Run: headless pygame with SDL's dummy video driver; simulated clock (each Clock.tick advances the game by its frame time, no real sleeping); random seed 0; keys injected as events and as key.get_pressed() state; no mouse input.
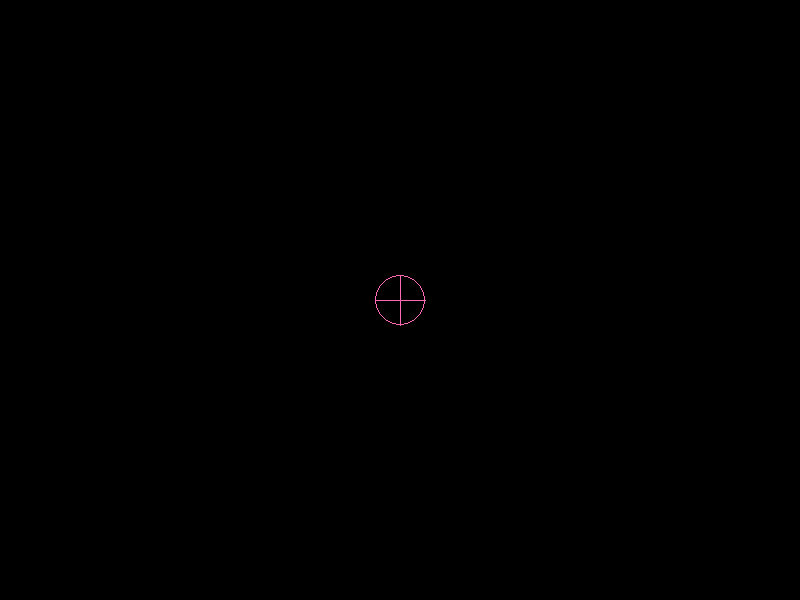
Frame 1 of 4 · flips 1–60 · no input
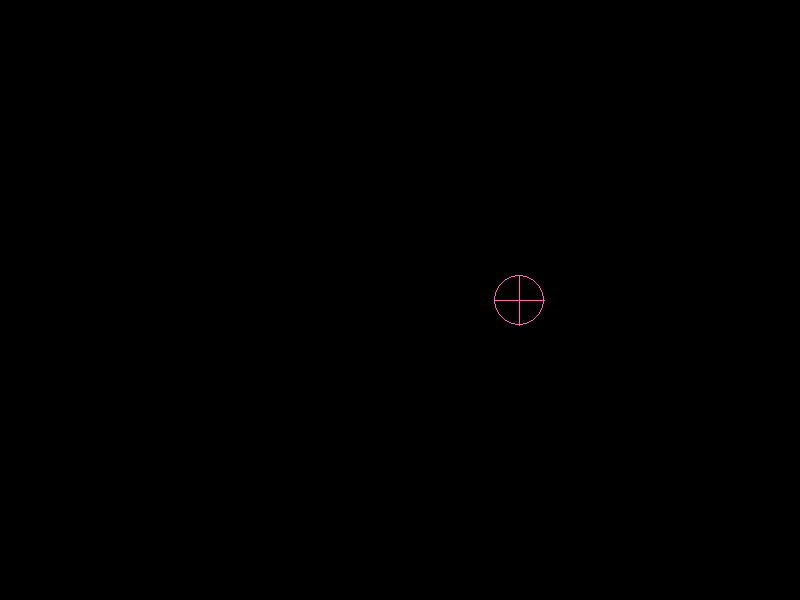
Frame 2 of 4 · flips 61–180 · tapped SPACE, RETURN · held RIGHT (→), D
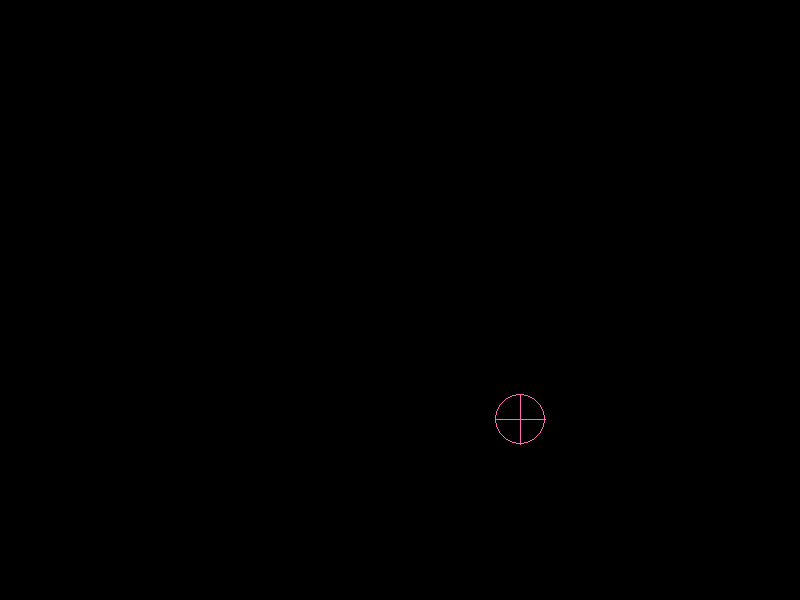
Frame 3 of 4 · flips 181–300 · held DOWN (↓), S
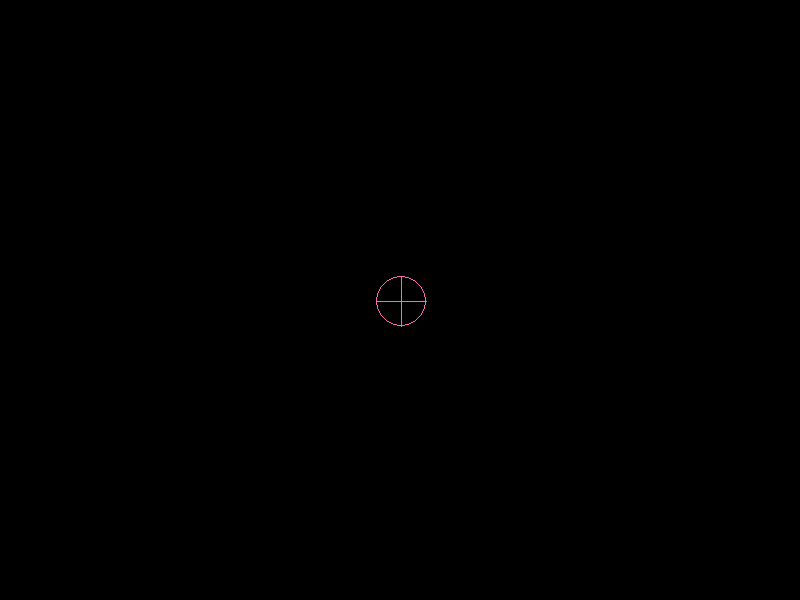
Frame 4 of 4 · flips 301–420 · held LEFT (←), A, UP (↑), W

The pygame program that drew these frames:

import pygame
import sys


class Paz(object):
    # code function 'def __init__(self):' to set initial values of the game screen and character
    def __init__(self):
        # start the game
        pygame.init()
        # set the game state to be "started" to be True
        self.game_started = True

        # set the game screen size to 800x600
        self.screen = pygame.display.set_mode((800, 600))
        # get the width and height of the screen to use later
        self.screen_width, self.screen_height = self.screen.get_size()

        # set the initial position of the character to the center of screen by dividing both width and height of the screen by mod 2
        self.character_pos = [self.screen_width // 2, self.screen_height // 2]
        # set the size of the character as a circle to diameter of 50 pixels
        self.character_size = 50
        # set the speed of the character to be 1 pixel per frame
        self.character_speed = 1

    #code the function 'def draw_character(self):' to draw the character as a circle and lines
    def draw_character(self):

        # Draw a circle on the center of the screen as the character.
        # Character color is hot pink, radius of circle is character size//2, and speed is 1 pixel per frame
        pygame.draw.circle(self.screen, (255, 105, 180), self.character_pos, self.character_size//2, 1)

        # Draw a symmetrical vertical line on the circle
        pygame.draw.line(
            self.screen, (255, 105, 180),
            (self.character_pos[0], self.character_pos[1] - self.character_size//2),
            (self.character_pos[0], self.character_pos[1] + self.character_size//2),
            1
        )
        # Draw a symmetrical horizontal line on the circle
        pygame.draw.line(
            self.screen, (255, 105, 180),
            (self.character_pos[0] - self.character_size//2, self.character_pos[1]),
            (self.character_pos[0] + self.character_size//2, self.character_pos[1]),
            1
        )

    # code the function 'move_character' to move the character with arrow keys
    def move_character(self):
        # get the current state of the keyboard
        keys = pygame.key.get_pressed()
        # if the up arrow key is pressed, move the character up
        if keys[pygame.K_UP]:
            self.character_pos[1] -= self.character_speed
        # if the down arrow key is pressed, move the character down
        if keys[pygame.K_DOWN]:
            self.character_pos[1] += self.character_speed
        # if the left arrow key is pressed, move the character left
        if keys[pygame.K_LEFT]:
            self.character_pos[0] -= self.character_speed
        # if the right arrow key is pressed, move the character right
        if keys[pygame.K_RIGHT]:
            self.character_pos[0] += self.character_speed

        # make sure the character stays within the bounds of the screen (no test)
        self.character_pos[0] = max(
            min(self.character_pos[0], self.screen_width - self.character_size // 2),
            self.character_size // 2,
        )
        self.character_pos[1] = max(
            min(self.character_pos[1], self.screen_height - self.character_size // 2),
            self.character_size // 2,
        )

    #code the function "def game_loop(self):" to have a game loop based on other functions
    def game_loop(self):
        # code the main game loop that runs indefinitely until the game is quit
        while True:
            # iterate over all current events
            for event in pygame.event.get():
                # if the event is a keypress and the 'q' key was pressed, quit the game
                if event.type == pygame.KEYDOWN and event.key == pygame.K_q:
                    pygame.quit()
                    sys.exit()

            # if the game has started, clear the screen and perform game operations
            if self.game_started:
                # fill the whole game window with color black
                self.screen.fill((0, 0, 0))

                # draw the character on the screen
                self.draw_character()

                # update the character's position based on key presses
                self.move_character()

            # update the display to reflect any changes
            pygame.display.flip()


if __name__ == "__main__":
    # create a Paz object and start the game loop
    game = Paz()
    game.game_loop()
